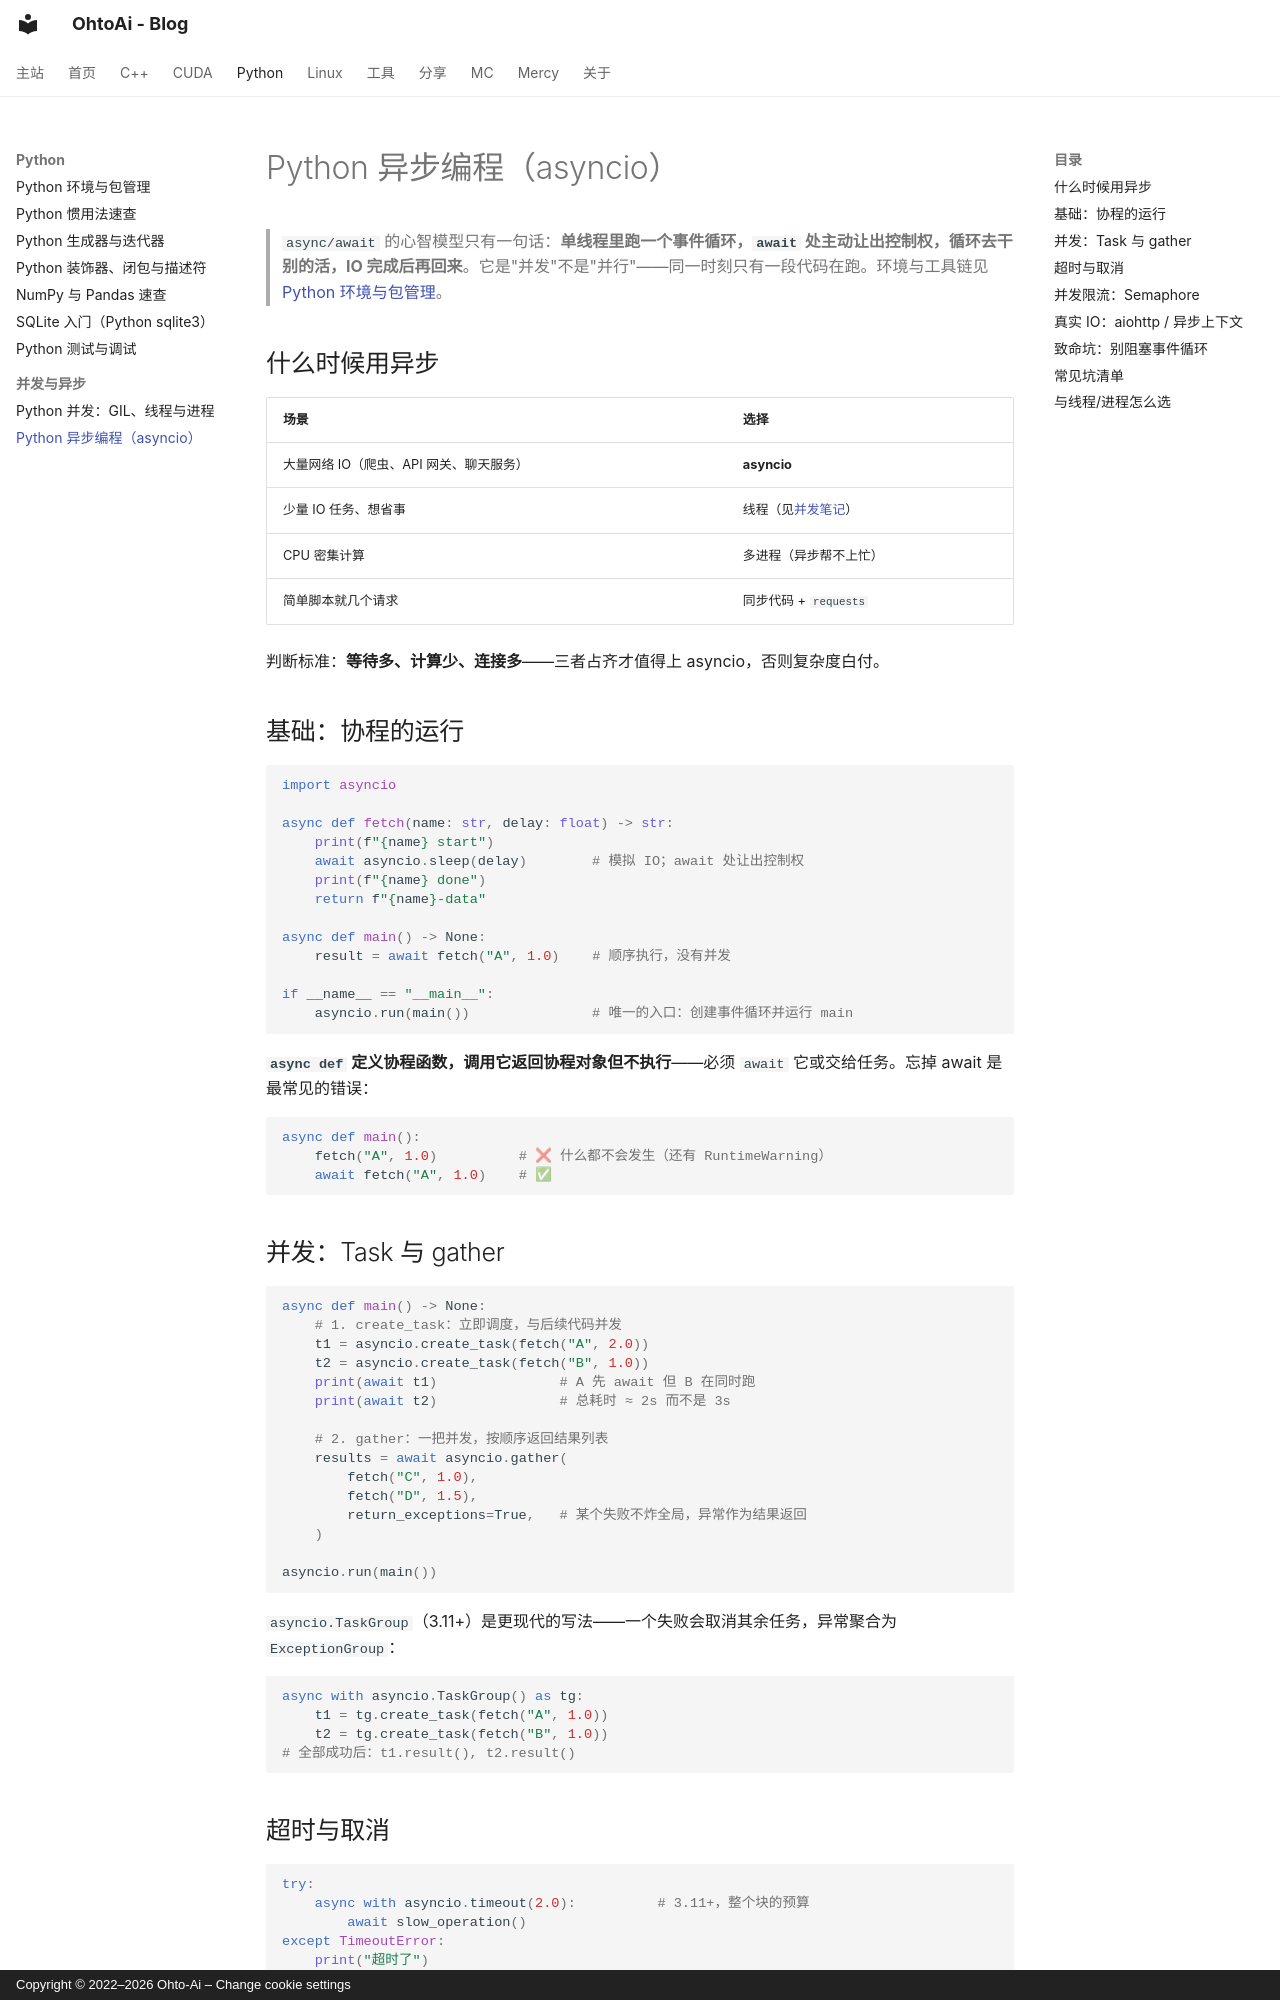

repository: ohto-ai/blog · page: python/asyncio/index.html · generator: mkdocs · copyright: Copyright © 2022–2026 Ohto-Ai – Change cookie settings

---
comments: true
---
# Python 异步编程（asyncio）

> `async/await` 的心智模型只有一句话：**单线程里跑一个事件循环，`await` 处主动让出控制权，循环去干别的活，IO 完成后再回来**。它是"并发"不是"并行"——同一时刻只有一段代码在跑。环境与工具链见[Python 环境与包管理](python-env.md)。

## 什么时候用异步

| 场景 | 选择 |
| :--- | :--- |
| 大量网络 IO（爬虫、API 网关、聊天服务） | **asyncio** |
| 少量 IO 任务、想省事 | 线程（见[并发笔记](concurrency.md)） |
| CPU 密集计算 | 多进程（异步帮不上忙） |
| 简单脚本就几个请求 | 同步代码 + `requests` |

判断标准：**等待多、计算少、连接多**——三者占齐才值得上 asyncio，否则复杂度白付。

## 基础：协程的运行

```python
import asyncio

async def fetch(name: str, delay: float) -> str:
    print(f"{name} start")
    await asyncio.sleep(delay)        # 模拟 IO；await 处让出控制权
    print(f"{name} done")
    return f"{name}-data"

async def main() -> None:
    result = await fetch("A", 1.0)    # 顺序执行，没有并发

if __name__ == "__main__":
    asyncio.run(main())               # 唯一的入口：创建事件循环并运行 main
```

**`async def` 定义协程函数，调用它返回协程对象但不执行**——必须 `await` 它或交给任务。忘掉 await 是最常见的错误：

```python
async def main():
    fetch("A", 1.0)          # ❌ 什么都不会发生（还有 RuntimeWarning）
    await fetch("A", 1.0)    # ✅
```

## 并发：Task 与 gather

```python
async def main() -> None:
    # 1. create_task：立即调度，与后续代码并发
    t1 = asyncio.create_task(fetch("A", 2.0))
    t2 = asyncio.create_task(fetch("B", 1.0))
    print(await t1)               # A 先 await 但 B 在同时跑
    print(await t2)               # 总耗时 ≈ 2s 而不是 3s

    # 2. gather：一把并发，按顺序返回结果列表
    results = await asyncio.gather(
        fetch("C", 1.0),
        fetch("D", 1.5),
        return_exceptions=True,   # 某个失败不炸全局，异常作为结果返回
    )

asyncio.run(main())
```

`asyncio.TaskGroup`（3.11+）是更现代的写法——一个失败会取消其余任务，异常聚合为 `ExceptionGroup`：

```python
async with asyncio.TaskGroup() as tg:
    t1 = tg.create_task(fetch("A", 1.0))
    t2 = tg.create_task(fetch("B", 1.0))
# 全部成功后：t1.result(), t2.result()
```
